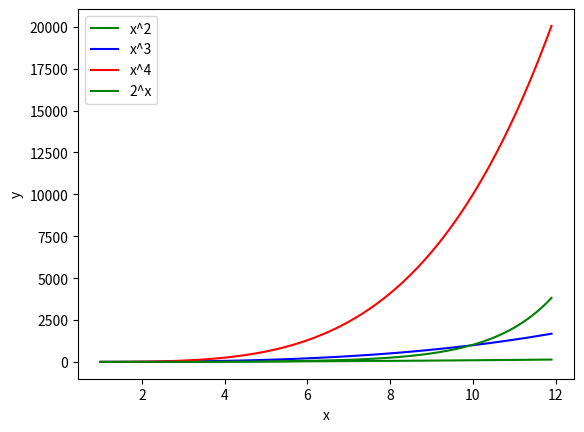

Reproduce this figure in Python.
# 25 Sept 2019
# 52465 Programming for Data Analysis 
# Lecture 2
import matplotlib.pyplot as plt
import numpy as np

x = np.arange(1.0, 12.0, 0.1)

plt.plot(x, x**2, 'g-', label='x^2')
plt.plot(x, x**3, 'b-', label='x^3')
plt.plot(x, x**4, 'r-', label='x^4')
plt.plot(x, 2**x, 'g-', label='2^x')

plt.xlabel('x')
plt.ylabel('y')
plt.legend()
plt.show()
